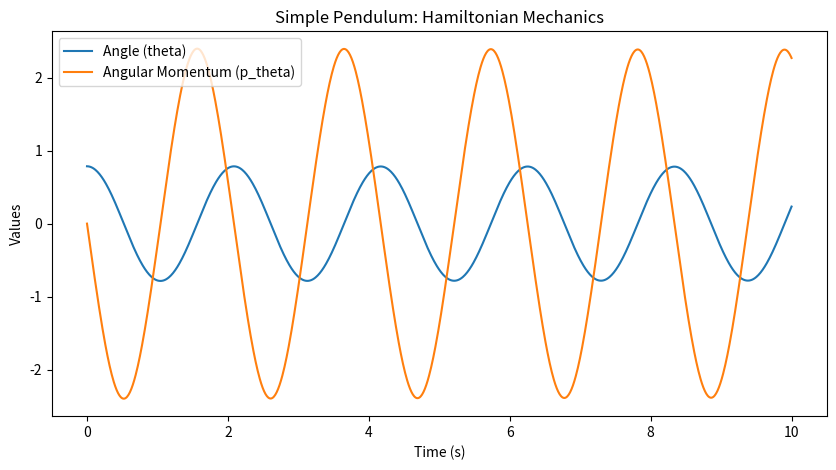

Source code (Python):
import numpy as np
import matplotlib.pyplot as plt
from scipy.integrate import solve_ivp

# Constants
g = 9.81  # acceleration due to gravity (m/s^2)
l = 1.0   # length of the pendulum (m)
m = 1.0   # mass of the pendulum (kg)

# Hamiltonian equations
def hamiltonian(t, y):
    theta, p_theta = y
    dtheta_dt = p_theta / (m * l**2)
    dp_theta_dt = -m * g * l * np.sin(theta)
    return [dtheta_dt, dp_theta_dt]

# Initial conditions
theta0 = np.pi / 4  # initial angle (radians)
p_theta0 = 0.0      # initial angular momentum
y0 = [theta0, p_theta0]

# Time span
t_span = (0, 10)  # 10 seconds
t_eval = np.linspace(0, 10, 1000)

# Solve the differential equations
sol = solve_ivp(hamiltonian, t_span, y0, t_eval=t_eval, method='RK45')

# Extract the solutions
theta = sol.y[0]
p_theta = sol.y[1]

# Convert to Cartesian coordinates for visualization
x = l * np.sin(theta)
y = -l * np.cos(theta)

# Plot the pendulum motion
plt.figure(figsize=(10, 5))
plt.plot(t_eval, theta, label='Angle (theta)')
plt.plot(t_eval, p_theta, label='Angular Momentum (p_theta)')
plt.xlabel('Time (s)')
plt.ylabel('Values')
plt.legend()
plt.title('Simple Pendulum: Hamiltonian Mechanics')
plt.show()
